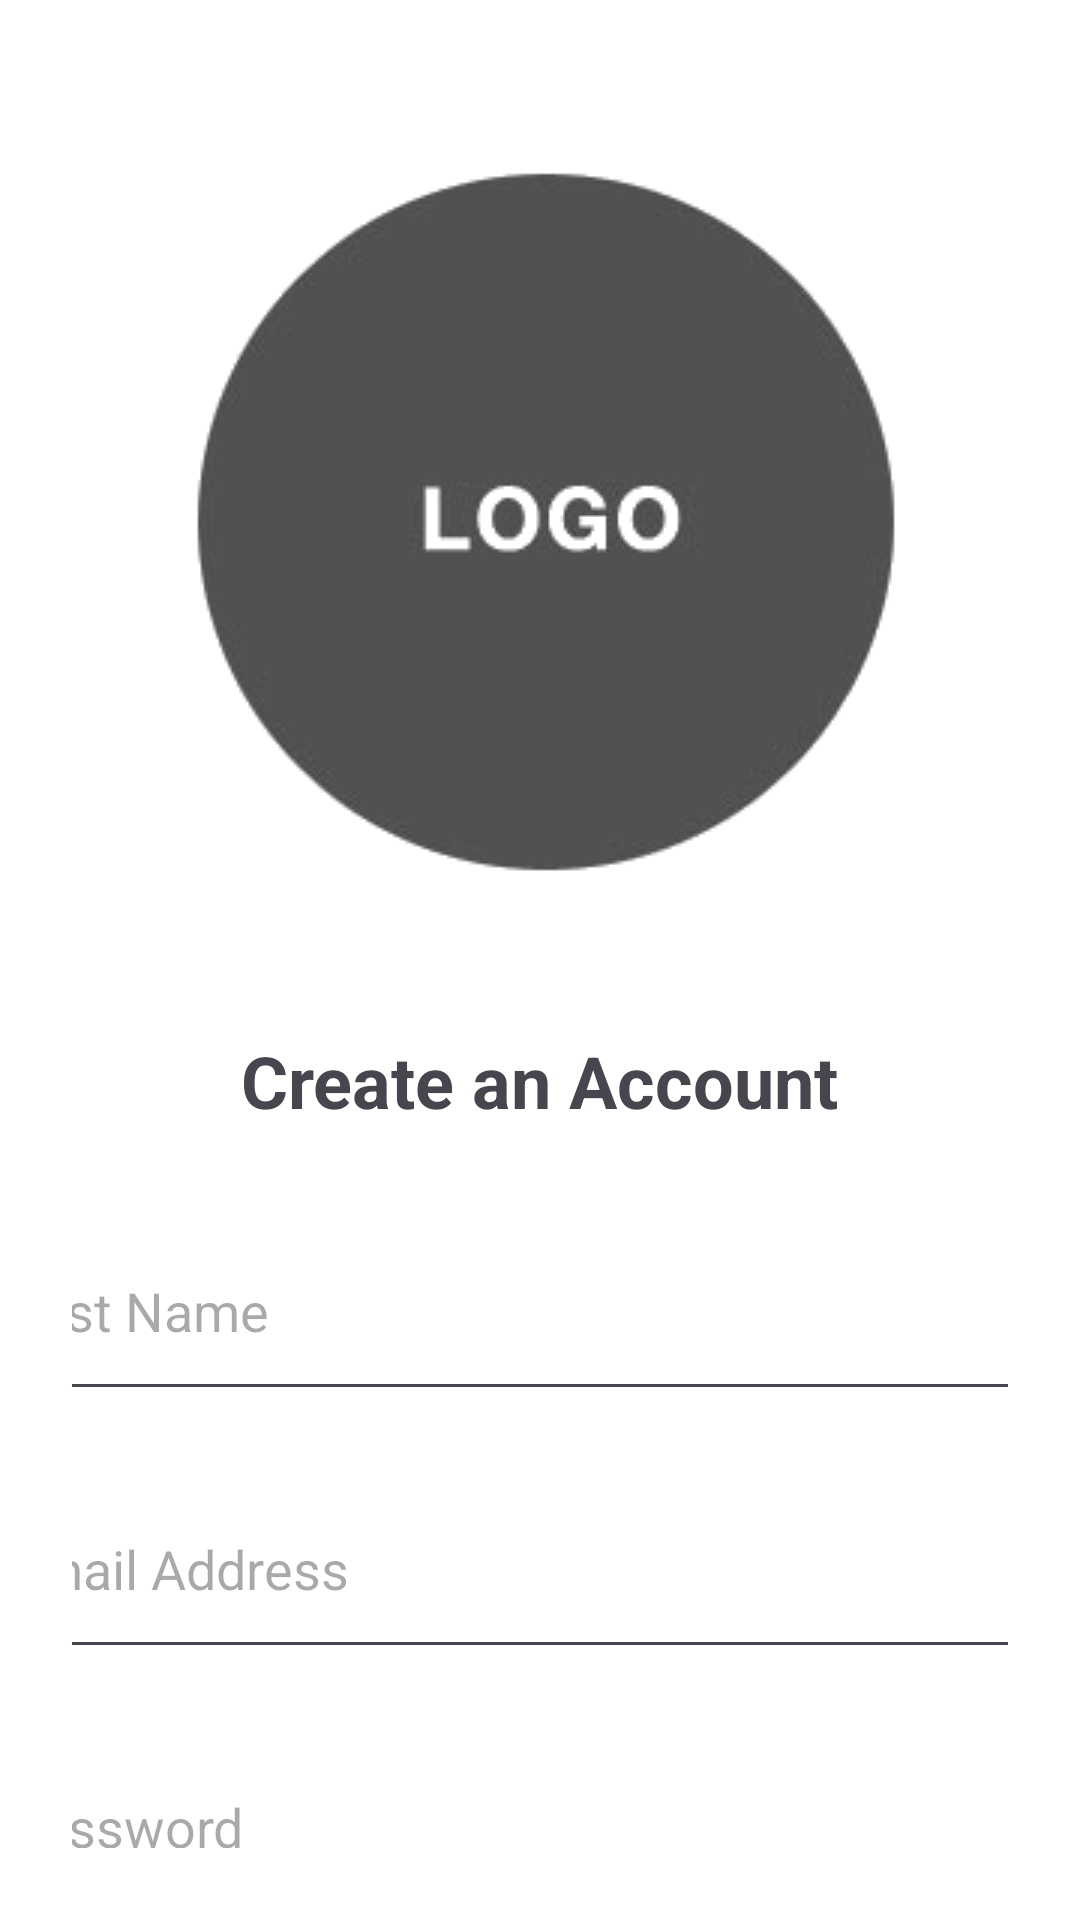

Here is an Android app screen rendered from its layout file. Give the layout XML and the strings, colors and styles it references.
<!-- AndroidManifest.xml: application theme Theme.AssetSync -->
<!-- res/layout/activity_signup.xml -->
<?xml version="1.0" encoding="utf-8"?>
<LinearLayout xmlns:android="http://schemas.android.com/apk/res/android"
    android:layout_width="match_parent"
    android:layout_height="match_parent"
    android:orientation="vertical"
    android:padding="24dp"
    android:gravity="center_horizontal"
    android:background="@android:color/white">

    
    <ImageView
        android:id="@+id/imageLogo"
        android:layout_width="wrap_content"
        android:layout_height="wrap_content"
        android:src="@drawable/asset_sync_logo"
    android:contentDescription="Logo"
    android:layout_marginBottom="16dp" />

    
    <TextView
        android:id="@+id/textViewHeading"
        android:layout_width="wrap_content"
        android:layout_height="wrap_content"
        android:text="Create an Account"
        android:textSize="24sp"
        android:textStyle="bold"
        android:layout_marginBottom="24dp" />

    
    <EditText
        android:id="@+id/editTextFirstName"
        android:layout_width="365dp"
        android:layout_height="70dp"
        android:layout_marginBottom="16dp"
        android:hint="First Name"
        android:inputType="textPersonName" />

    
    <EditText
        android:id="@+id/editTextEmail"
        android:layout_width="365dp"
        android:layout_height="70dp"
        android:layout_marginBottom="16dp"
        android:hint="Email Address"
        android:inputType="textEmailAddress" />

    
    <EditText
        android:id="@+id/editTextPassword"
        android:layout_width="365dp"
        android:layout_height="70dp"
        android:layout_marginBottom="16dp"
        android:hint="Password"
        android:inputType="textPassword" />

    
    <EditText
        android:id="@+id/editTextConfirmPassword"
        android:layout_width="365dp"
        android:layout_height="70dp"
        android:layout_marginBottom="24dp"
        android:hint="Confirm Password"
        android:inputType="textPassword" />

    
    <Spinner
        android:id="@+id/spinnerRole"
        android:layout_width="match_parent"
        android:layout_height="wrap_content"
        android:entries="@array/roles_array" />


    
    <Button
        android:id="@+id/buttonSignUp"
        android:layout_width="365dp"
        android:layout_height="55dp"
        android:layout_marginBottom="16dp"
        android:background="@color/Blue"
        android:text="Sign Up"
        android:textColor="@android:color/white" />

    
    <TextView
        android:id="@+id/textViewLogin"
        android:layout_width="wrap_content"
        android:layout_height="wrap_content"
        android:text="Already have an account? login"
        android:textColor="@color/Blue"
        android:textSize="16sp"
        android:layout_gravity="center_horizontal"
        android:padding="8dp"
        android:layout_marginTop="16dp"
        android:clickable="true"
        android:focusable="true" />
        

</LinearLayout>
<!-- resources referenced by this layout -->
<resources>
  <string-array name="roles_array">
          <item>User</item>
          <item>Community Worker</item>
          <item>Admin</item>
      </string-array>
  <color name="Blue">#2ea3f2</color>
  <!-- drawable asset_sync_logo: png bitmap (drawable, 11314 bytes) -->
  <style name="Theme.AssetSync" parent="Base.Theme.AssetSync" />
  <style name="Base.Theme.AssetSync" parent="Theme.Material3.DayNight.NoActionBar">
          
          <item name="colorPrimary">@color/DarkBlue</item> 
          <item name="colorOnPrimary">@android:color/white</item> 
          <item name="colorSecondary">@color/DarkBlue</item> 
          <item name="colorOnSecondary">@color/white</item> 
      </style>
  <color name="DarkBlue">#00072D</color>
  <color name="white">#FFFFFFFF</color>
</resources>
